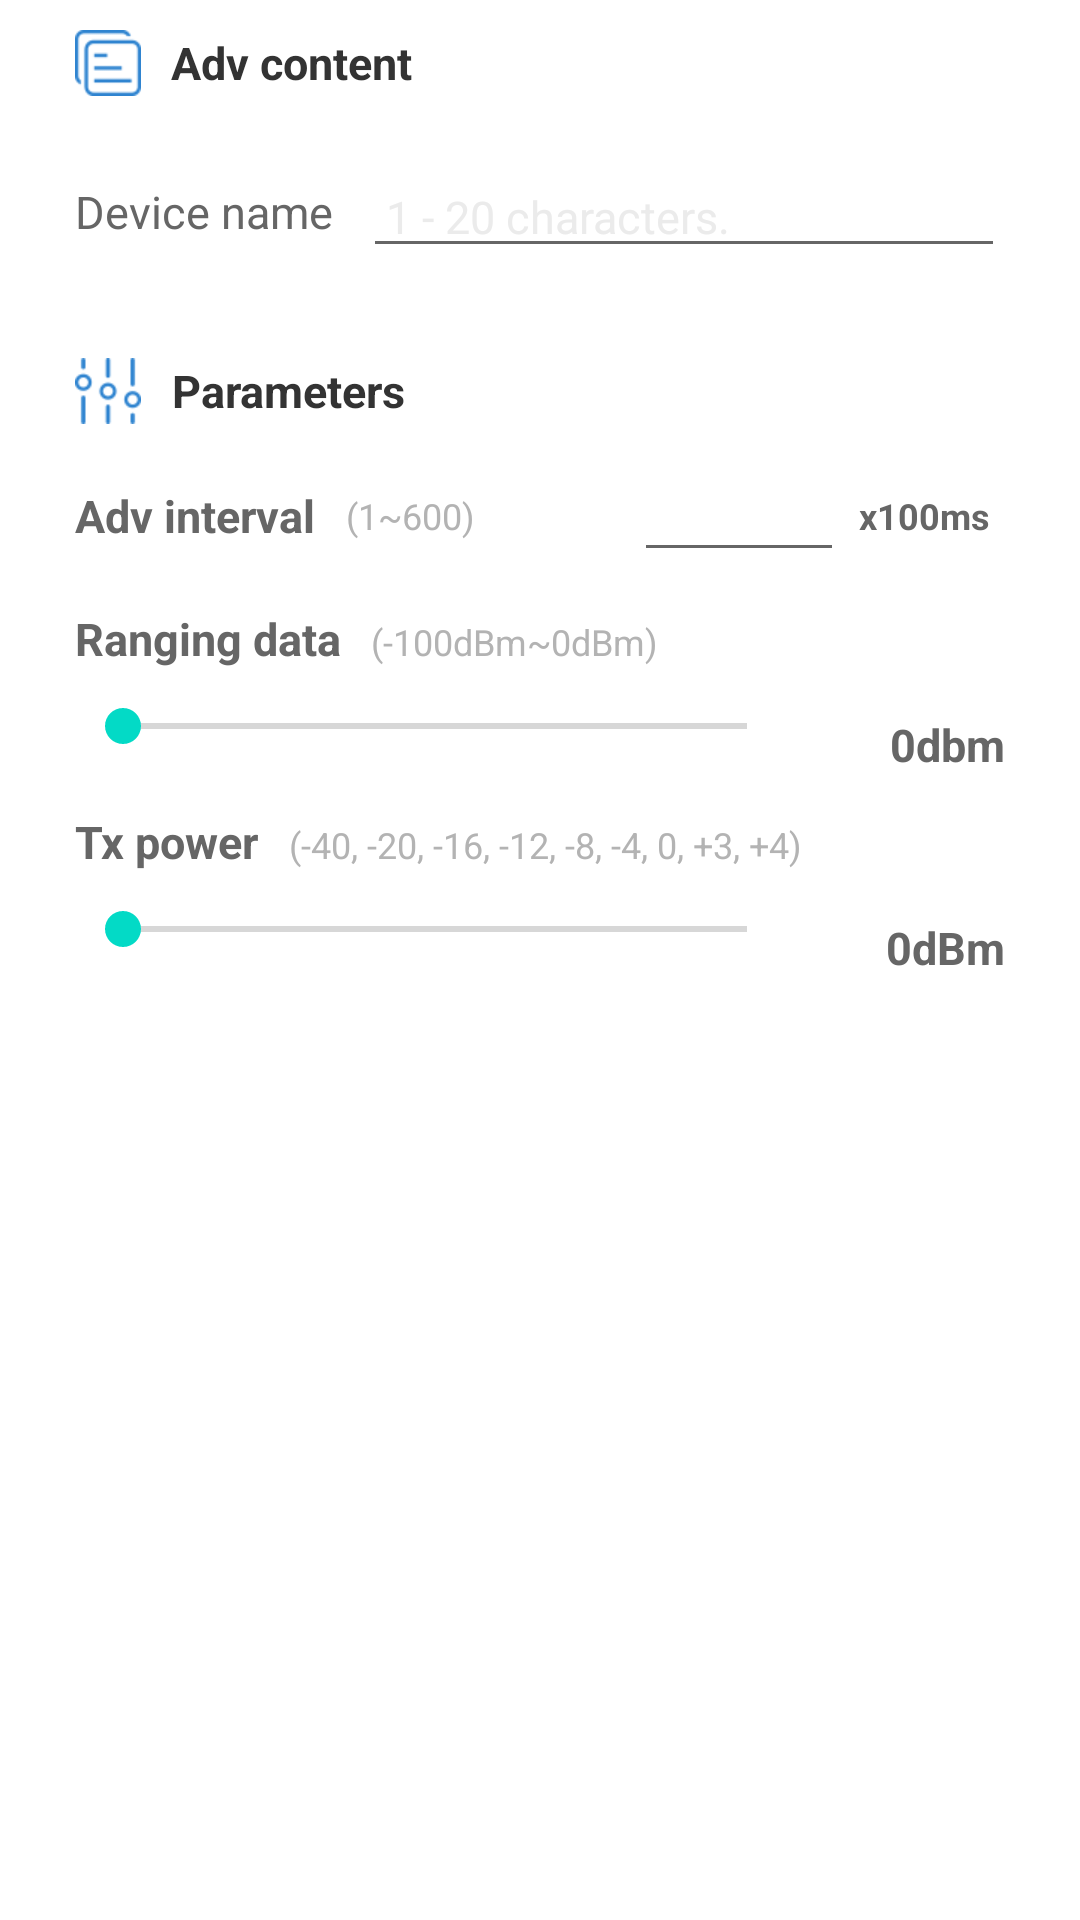

Here is an Android app screen rendered from its layout file. Give the layout XML and the strings, colors and styles it references.
<!-- AndroidManifest.xml: fallback theme Theme.MaterialComponents.DayNight.NoActionBar -->
<!-- res/layout/fragment_device_info.xml -->
<?xml version="1.0" encoding="utf-8"?>
<LinearLayout xmlns:android="http://schemas.android.com/apk/res/android"
    android:layout_width="match_parent"
    android:layout_height="match_parent"
    android:orientation="vertical">

    <LinearLayout
        android:layout_width="match_parent"
        android:layout_height="wrap_content"
        android:background="@drawable/slot_item_bg"
        android:orientation="vertical"
        android:paddingLeft="25dp"
        android:paddingTop="10dp"
        android:paddingRight="25dp"
        android:paddingBottom="10dp">

        <TextView
            android:layout_width="wrap_content"
            android:layout_height="wrap_content"
            android:drawableLeft="@drawable/adv_content"
            android:drawablePadding="10dp"
            android:gravity="center"
            android:text="Adv content"
            android:textColor="@color/black_333333"
            android:textSize="15sp"
            android:textStyle="bold" />


        <LinearLayout
            android:layout_width="match_parent"
            android:layout_height="wrap_content"
            android:layout_marginTop="20dp"
            android:gravity="center_vertical">

            <TextView
                android:layout_width="wrap_content"
                android:layout_height="wrap_content"
                android:text="Device name"
                android:textColor="@color/grey_666666"
                android:textSize="15sp" />

            <EditText
                android:id="@+id/et_device_name"
                android:layout_width="match_parent"
                android:layout_height="wrap_content"
                android:layout_marginLeft="10dp"
                android:hint=" 1 - 20 characters."
                android:maxLength="20"
                android:singleLine="true"
                android:textColor="@color/black_333333"
                android:textColorHint="@color/grey_ebebeb"
                android:textSize="15sp" />
        </LinearLayout>
    </LinearLayout>

    <LinearLayout
        android:layout_width="match_parent"
        android:layout_height="wrap_content"
        android:layout_marginTop="10dp"
        android:background="@drawable/slot_item_bg"
        android:orientation="vertical"
        android:paddingLeft="25dp"
        android:paddingTop="10dp"
        android:paddingRight="25dp"
        android:paddingBottom="10dp">

        <TextView
            android:layout_width="wrap_content"
            android:layout_height="wrap_content"
            android:drawableLeft="@drawable/base_params"
            android:drawablePadding="10dp"
            android:gravity="center"
            android:text="Parameters"
            android:textColor="@color/black_333333"
            android:textSize="15sp"
            android:textStyle="bold" />

        <RelativeLayout
            android:layout_width="match_parent"
            android:layout_height="wrap_content"
            android:layout_marginTop="12dp">

            <TextView
                android:id="@+id/adv_interval"
                android:layout_width="wrap_content"
                android:layout_height="wrap_content"
                android:layout_centerVertical="true"
                android:text="Adv interval"
                android:textColor="@color/grey_666666"
                android:textSize="15sp"
                android:textStyle="bold" />

            <TextView
                android:layout_width="wrap_content"
                android:layout_height="wrap_content"
                android:layout_alignBaseline="@id/adv_interval"
                android:layout_centerVertical="true"
                android:layout_marginLeft="10dp"
                android:layout_toRightOf="@id/adv_interval"
                android:text="(1~600)"
                android:textColor="@color/grey_b3b3b3"
                android:textSize="12sp" />

            <TextView
                android:id="@+id/adv_interval_unit"
                android:layout_width="wrap_content"
                android:layout_height="wrap_content"
                android:layout_alignParentRight="true"
                android:layout_centerVertical="true"
                android:layout_marginRight="5dp"
                android:text="x100ms"
                android:textColor="@color/grey_666666"
                android:textSize="12sp"
                android:textStyle="bold" />

            <EditText
                android:id="@+id/et_adv_interval"
                android:layout_width="70dp"
                android:layout_height="wrap_content"
                android:layout_marginRight="5dp"
                android:layout_toLeftOf="@id/adv_interval_unit"
                android:gravity="center"
                android:inputType="number"
                android:maxLength="3"
                android:singleLine="true"
                android:text=""
                android:textColor="@color/black_333333"
                android:textSize="15sp"
                android:textStyle="bold" />
        </RelativeLayout>

        <RelativeLayout
            android:layout_width="match_parent"
            android:layout_height="wrap_content"
            android:layout_marginTop="12dp">

            <TextView
                android:id="@+id/adv_tx_power"
                android:layout_width="wrap_content"
                android:layout_height="wrap_content"
                android:text="Ranging data"
                android:textColor="@color/grey_666666"
                android:textSize="15sp"
                android:textStyle="bold" />

            <TextView
                android:layout_width="wrap_content"
                android:layout_height="wrap_content"
                android:layout_alignBaseline="@id/adv_tx_power"
                android:layout_marginLeft="10dp"
                android:layout_toRightOf="@id/adv_tx_power"
                android:text="(-100dBm~0dBm)"
                android:textColor="@color/grey_b3b3b3"
                android:textSize="12sp" />

            <SeekBar
                android:id="@+id/sb_adv_tx_power"
                android:layout_width="match_parent"
                android:layout_height="wrap_content"
                android:layout_below="@id/adv_tx_power"
                android:layout_marginTop="10dp"
                android:layout_toLeftOf="@+id/tv_adv_tx_power"
                android:max="100"
                android:progress="0" />

            <TextView
                android:id="@id/tv_adv_tx_power"
                android:layout_width="70dp"
                android:layout_height="wrap_content"
                android:layout_below="@id/adv_tx_power"
                android:layout_alignParentRight="true"
                android:layout_marginTop="15dp"
                android:gravity="right"
                android:text="0dbm"
                android:textColor="@color/grey_666666"
                android:textSize="15sp"
                android:textStyle="bold" />
        </RelativeLayout>

        <RelativeLayout
            android:layout_width="match_parent"
            android:layout_height="wrap_content"
            android:layout_marginTop="12dp">

            <TextView
                android:id="@+id/tx_power"
                android:layout_width="wrap_content"
                android:layout_height="wrap_content"
                android:text="Tx power"
                android:textColor="@color/grey_666666"
                android:textSize="15sp"
                android:textStyle="bold" />

            <TextView
                android:layout_width="wrap_content"
                android:layout_height="wrap_content"
                android:layout_alignBaseline="@id/tx_power"
                android:layout_marginLeft="10dp"
                android:layout_toRightOf="@id/tx_power"
                android:text="(-40, -20, -16, -12, -8, -4, 0, +3, +4)"
                android:textColor="@color/grey_b3b3b3"
                android:textSize="12sp" />

            <SeekBar
                android:id="@+id/sb_tx_power"
                android:layout_width="match_parent"
                android:layout_height="wrap_content"
                android:layout_below="@id/tx_power"
                android:layout_marginTop="10dp"
                android:layout_toLeftOf="@+id/tv_tx_power"
                android:max="8"
                android:progress="0" />

            <TextView
                android:id="@id/tv_tx_power"
                android:layout_width="70dp"
                android:layout_height="wrap_content"
                android:layout_below="@id/tx_power"
                android:layout_alignParentRight="true"
                android:layout_marginTop="15dp"
                android:gravity="right"
                android:text="0dBm"
                android:textColor="@color/grey_666666"
                android:textSize="15sp"
                android:textStyle="bold" />
        </RelativeLayout>

    </LinearLayout>

</LinearLayout>
<!-- resources referenced by this layout -->
<resources>
  <color name="black_333333">#333333</color>
  <color name="grey_666666">#666666</color>
  <color name="grey_b3b3b3">#b3b3b3</color>
  <color name="grey_ebebeb">#ebebeb</color>
  <!-- drawable adv_content: png bitmap (drawable-xhdpi, 1616 bytes) -->
  <!-- drawable base_params: png bitmap (drawable-xhdpi, 1895 bytes) -->
</resources>
